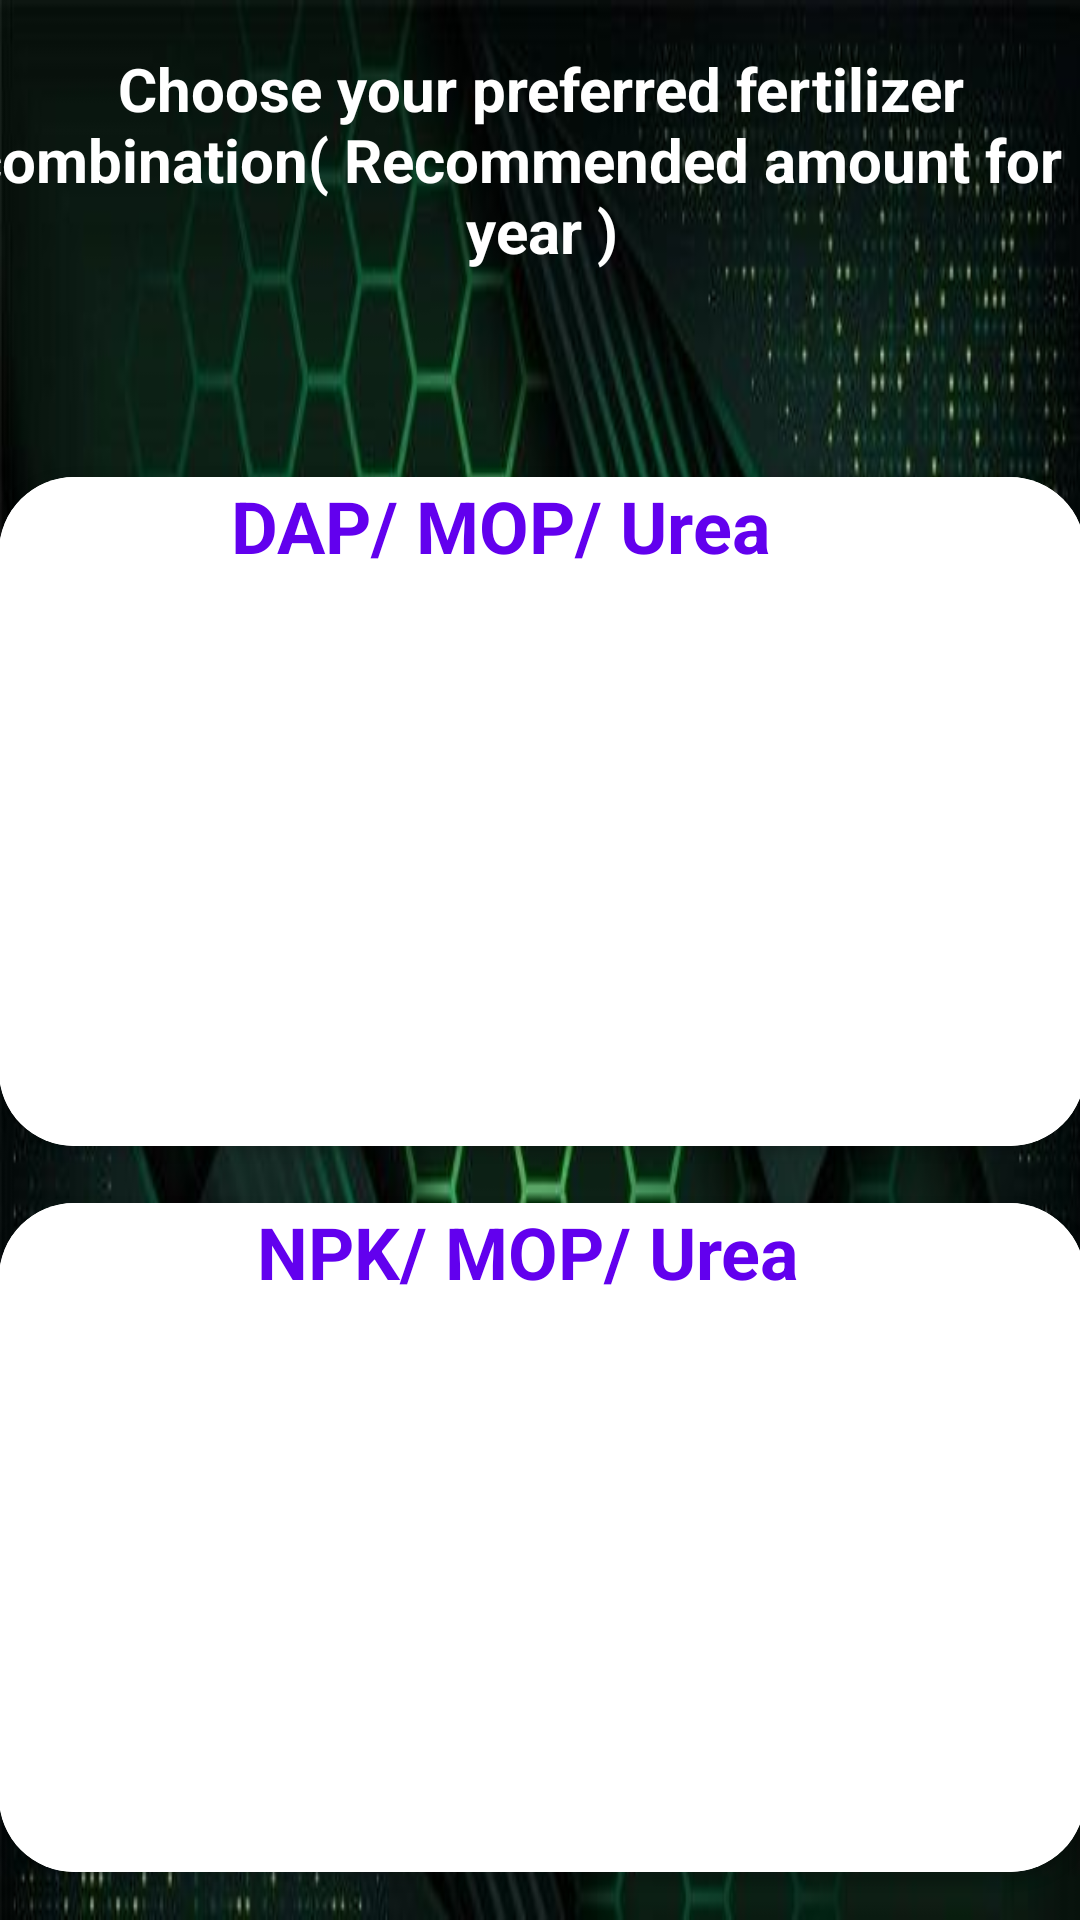

Reconstruct the res/layout file that produces this screen, plus the resources it refers to.
<!-- AndroidManifest.xml: application theme Theme.Kisan_help -->
<!-- res/layout/activity_fert1.xml -->
<?xml version="1.0" encoding="utf-8"?>
<androidx.constraintlayout.widget.ConstraintLayout xmlns:android="http://schemas.android.com/apk/res/android"
    xmlns:app="http://schemas.android.com/apk/res-auto"
    xmlns:tools="http://schemas.android.com/tools"
    android:layout_width="match_parent"
    android:layout_height="match_parent"
    android:background="@drawable/bg1"
    tools:context=".fert1">

    <TextView
        android:id="@+id/textView7"
        android:layout_width="405dp"
        android:layout_height="107dp"
        android:layout_marginTop="16dp"
        android:text="Choose your preferred fertilizer combination( Recommended amount for 1 year )"
        android:textAlignment="center"
        android:textColor="@color/colorwhite"
        android:textSize="20sp"
        android:textStyle="bold"
        app:layout_constraintEnd_toEndOf="parent"
        app:layout_constraintStart_toStartOf="parent"
        app:layout_constraintTop_toTopOf="parent" />

    <androidx.cardview.widget.CardView
        android:id="@+id/cardview1"
        android:layout_width="362dp"
        android:layout_height="223dp"
        android:layout_marginTop="36dp"
        app:cardCornerRadius="25dp"
        app:layout_constraintEnd_toEndOf="parent"
        app:layout_constraintHorizontal_bias="0.489"
        app:layout_constraintStart_toStartOf="parent"
        app:layout_constraintTop_toBottomOf="@+id/textView7"
        android:background="@color/white">

        <RelativeLayout
            android:layout_width="match_parent"
            android:layout_height="match_parent"
            android:background="@color/colorwhite">

            <TextView
                android:id="@+id/textView9"
                android:layout_width="314dp"
                android:layout_height="44dp"
                android:layout_alignParentEnd="true"
                android:layout_marginEnd="38dp"
                android:text="DAP/ MOP/ Urea"
                android:textAlignment="center"
                android:textColor="@color/purple_500"
                android:textSize="24sp"
                android:textStyle="bold" />

            <TextView
                android:id="@+id/dap1"
                android:layout_width="match_parent"
                android:layout_height="55dp"
                android:layout_alignBottom="@+id/textView9"
                android:layout_alignParentEnd="true"
                android:layout_marginEnd="0dp"
                android:layout_marginBottom="-67dp"
                android:textAlignment="center"
                android:textColor="@color/black"
                android:textSize="24sp"
                android:textStyle="bold" />

            <TextView
                android:id="@+id/mop1"
                android:layout_width="match_parent"
                android:layout_height="50dp"
                android:layout_alignBottom="@+id/dap1"
                android:layout_alignParentEnd="true"
                android:layout_marginEnd="0dp"
                android:layout_marginBottom="-52dp"
                android:textAlignment="center"
                android:textColor="@color/black"
                android:textSize="24sp"
                android:textStyle="bold" />

            <TextView
                android:id="@+id/urea1"
                android:layout_width="match_parent"
                android:layout_height="43dp"
                android:layout_alignBottom="@+id/mop1"
                android:layout_alignParentEnd="true"
                android:layout_marginEnd="0dp"
                android:layout_marginBottom="-44dp"
                android:textAlignment="center"
                android:textColor="@color/black"
                android:textSize="24sp"
                android:textStyle="bold" />
        </RelativeLayout>
    </androidx.cardview.widget.CardView>

    <androidx.cardview.widget.CardView
        android:layout_width="362dp"
        android:layout_height="223dp"
        app:cardCornerRadius="25dp"
        app:layout_constraintBottom_toBottomOf="parent"
        app:layout_constraintEnd_toEndOf="parent"
        app:layout_constraintHorizontal_bias="0.489"
        app:layout_constraintStart_toStartOf="parent"
        app:layout_constraintTop_toBottomOf="@+id/cardview1"
        app:layout_constraintVertical_bias="0.54"
        android:background="@color/white">

        <RelativeLayout
            android:layout_width="match_parent"
            android:layout_height="match_parent"
            android:background="@color/colorwhite">

            <TextView
                android:id="@+id/textView10"
                android:layout_width="327dp"
                android:layout_height="46dp"
                android:layout_alignParentEnd="true"
                android:layout_marginEnd="22dp"
                android:text="NPK/ MOP/ Urea"
                android:textAlignment="center"
                android:textColor="@color/purple_500"
                android:textSize="24sp"
                android:textStyle="bold" />

            <TextView
                android:id="@+id/dap2"
                android:layout_width="330dp"
                android:layout_height="45dp"
                android:layout_alignBottom="@+id/textView10"
                android:layout_alignParentEnd="true"
                android:layout_marginEnd="33dp"
                android:layout_marginBottom="-57dp"
                android:textAlignment="center"
                android:textColor="@color/black"
                android:textSize="24sp"
                android:textStyle="bold" />

            <TextView
                android:id="@+id/mop2"
                android:layout_width="337dp"
                android:layout_height="47dp"
                android:layout_alignBottom="@+id/dap2"
                android:layout_alignParentEnd="true"
                android:layout_marginEnd="25dp"
                android:layout_marginBottom="-49dp"
                android:textAlignment="center"
                android:textColor="@color/black"
                android:textSize="24sp"
                android:textStyle="bold" />

            <TextView
                android:id="@+id/urea2"
                android:layout_width="337dp"
                android:layout_height="45dp"
                android:layout_alignBottom="@+id/mop2"
                android:layout_alignParentEnd="true"
                android:layout_marginEnd="25dp"
                android:layout_marginBottom="-46dp"
                android:textAlignment="center"
                android:textColor="@color/black"
                android:textSize="24sp"
                android:textStyle="bold" />
        </RelativeLayout>
    </androidx.cardview.widget.CardView>
</androidx.constraintlayout.widget.ConstraintLayout>
<!-- resources referenced by this layout -->
<resources>
  <color name="black">#FF000000</color>
  <color name="colorwhite">#ffffff</color>
  <color name="purple_500">#FF6200EE</color>
  <color name="white">#FFFFFFFF</color>
  <!-- drawable bg1: jpg bitmap (drawable, 39946 bytes) -->
  <style name="Theme.Kisan_help" parent="Theme.MaterialComponents.DayNight.DarkActionBar">
          
          <item name="colorPrimary">@color/purple_500</item>
          <item name="colorPrimaryVariant">@color/purple_700</item>
          <item name="colorOnPrimary">@color/white</item>
          
          <item name="colorSecondary">@color/teal_200</item>
          <item name="colorSecondaryVariant">@color/teal_700</item>
          <item name="colorOnSecondary">@color/black</item>
          
          <item name="android:statusBarColor" tools:targetApi="l">?attr/colorPrimaryVariant</item>
          
      </style>
  <color name="purple_700">#FF3700B3</color>
  <color name="teal_200">#FF03DAC5</color>
  <color name="teal_700">#FF018786</color>
</resources>
